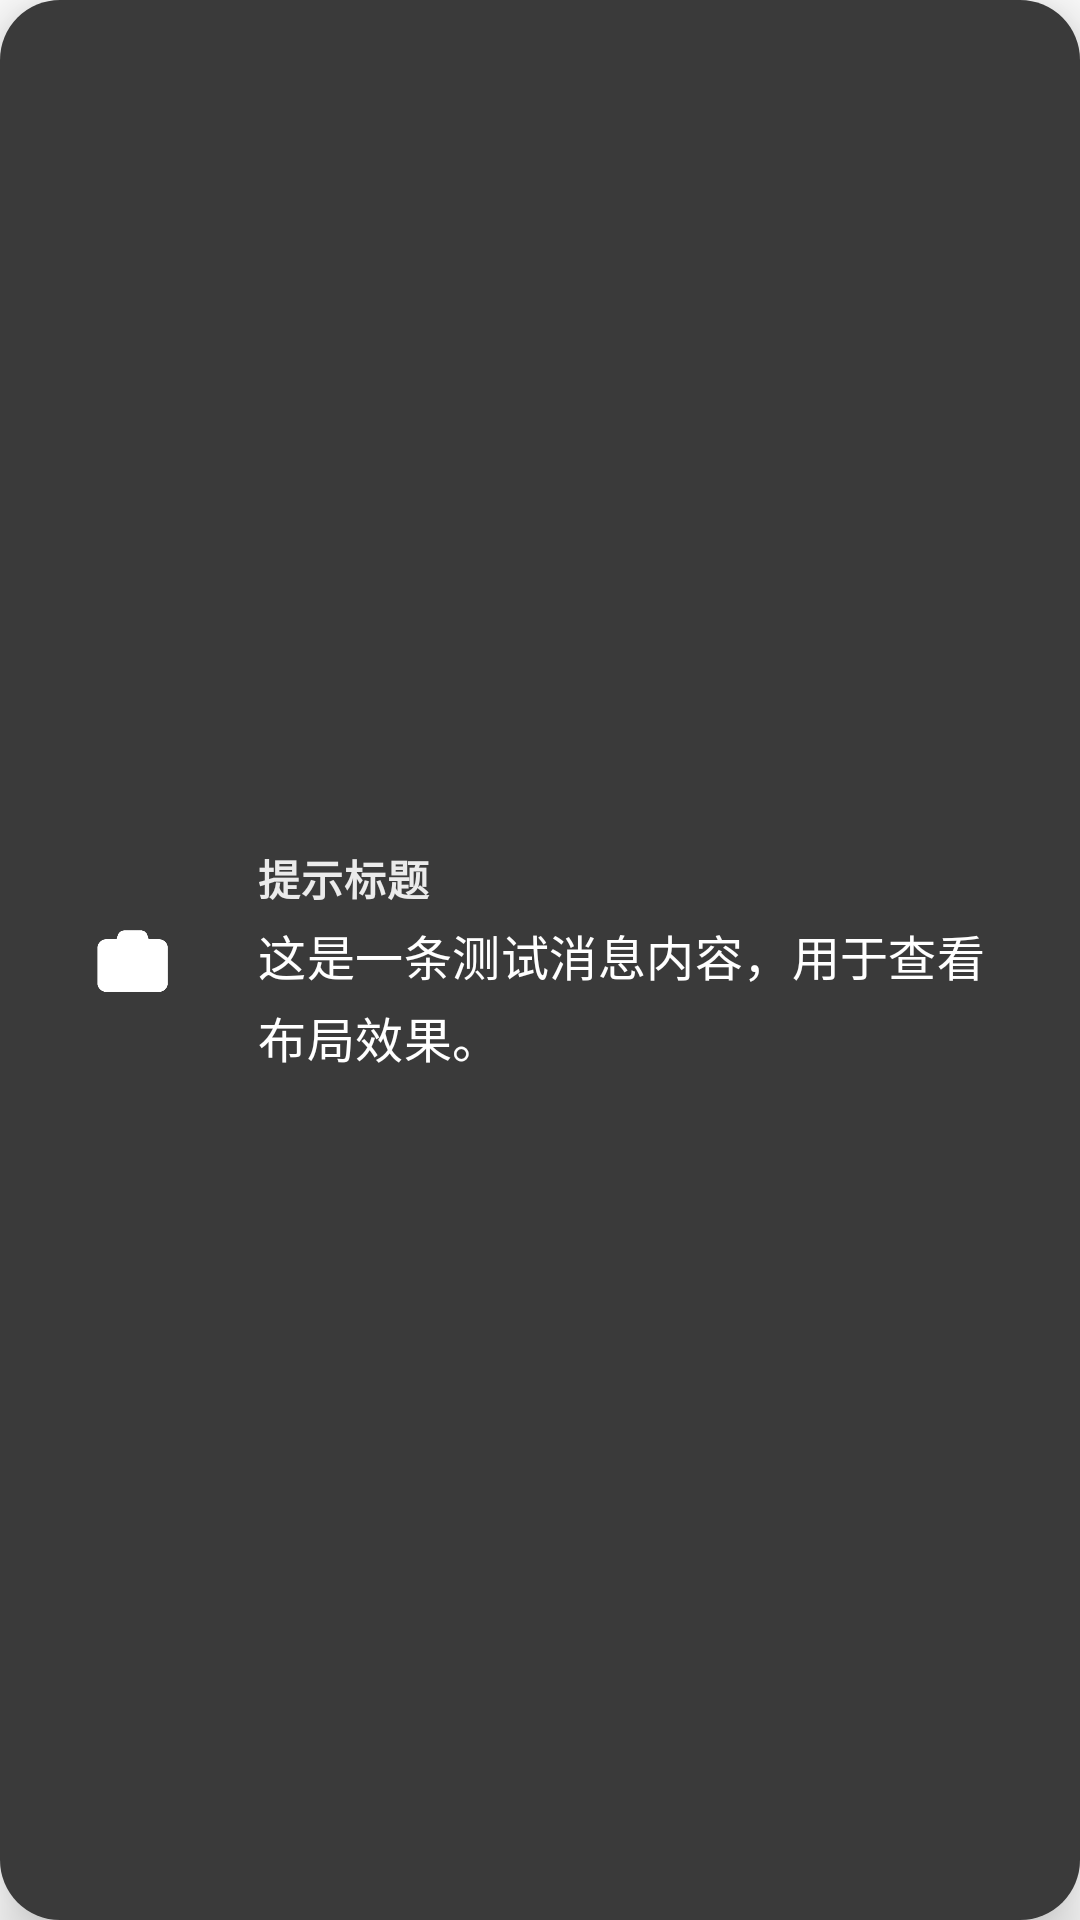

This screen was rendered from an Android layout file. Write that file and the resources it references.
<!-- AndroidManifest.xml: fallback theme Theme.MaterialComponents.DayNight.NoActionBar -->
<!-- res/layout/toast_general.xml -->
<?xml version="1.0" encoding="utf-8"?>
<LinearLayout xmlns:android="http://schemas.android.com/apk/res/android"
    xmlns:app="http://schemas.android.com/apk/res-auto"
    android:id="@+id/appToastRoot"
    android:layout_width="wrap_content"
    android:layout_height="wrap_content"
    android:background="@drawable/toast_bg"
    android:elevation="12dp"
    android:gravity="center_vertical"
    android:maxWidth="320dp"
    android:minWidth="280dp"
    android:minHeight="68dp"
    android:orientation="horizontal"
    android:outlineProvider="background"
    android:paddingHorizontal="20dp"
    android:paddingVertical="16dp">

    
    <ImageView
        android:id="@+id/ivToastIcon"
        android:layout_width="50dp"
        android:layout_height="50dp"
        android:layout_marginEnd="16dp"
        android:scaleType="centerInside"
        android:src="@drawable/camera"
        android:tint="@color/white" />

    
    <LinearLayout
        android:layout_width="0dp"
        android:layout_height="wrap_content"
        android:layout_weight="1"
        android:gravity="start|center_vertical"
        android:orientation="vertical">  

        
        <TextView
            android:id="@+id/tvToastTitle"
            android:layout_width="match_parent"
            android:layout_height="wrap_content"
            android:includeFontPadding="false"
            android:letterSpacing="0.02"
            android:lineSpacingExtra="2dp"
            android:paddingBottom="4dp"
            android:text="提示标题"
            android:textColor="#E6FFFFFF"
            android:textSize="14sp"
            android:textStyle="bold"
            android:visibility="visible" />

        
        <TextView
            android:id="@+id/tvToastMessage"
            android:layout_width="match_parent"
            android:layout_height="wrap_content"
            android:ellipsize="end"
            android:includeFontPadding="false"
            android:letterSpacing="0.01"
            android:lineSpacingExtra="4dp"
            android:maxLines="3"
            android:text="这是一条测试消息内容，用于查看布局效果。"
            android:textColor="#FFFFFFFF"
            android:textSize="16sp"
            android:textStyle="normal" />
    </LinearLayout>

</LinearLayout>
<!-- resources referenced by this layout -->
<resources>
  <color name="white">#ffffffff</color>
  <!-- drawable camera: png bitmap (drawable, 9688 bytes) -->
  <!-- drawable toast_bg (drawable) -->
  <?xml version="1.0" encoding="utf-8"?>
  <shape xmlns:android="http://schemas.android.com/apk/res/android">
      <solid android:color="#FF3A3A3A" /> 
  
      
      <corners android:radius="20dp" />
  
      
      <padding
          android:left="1dp"
          android:top="1dp"
          android:right="1dp"
          android:bottom="1dp" />
  </shape>
</resources>
